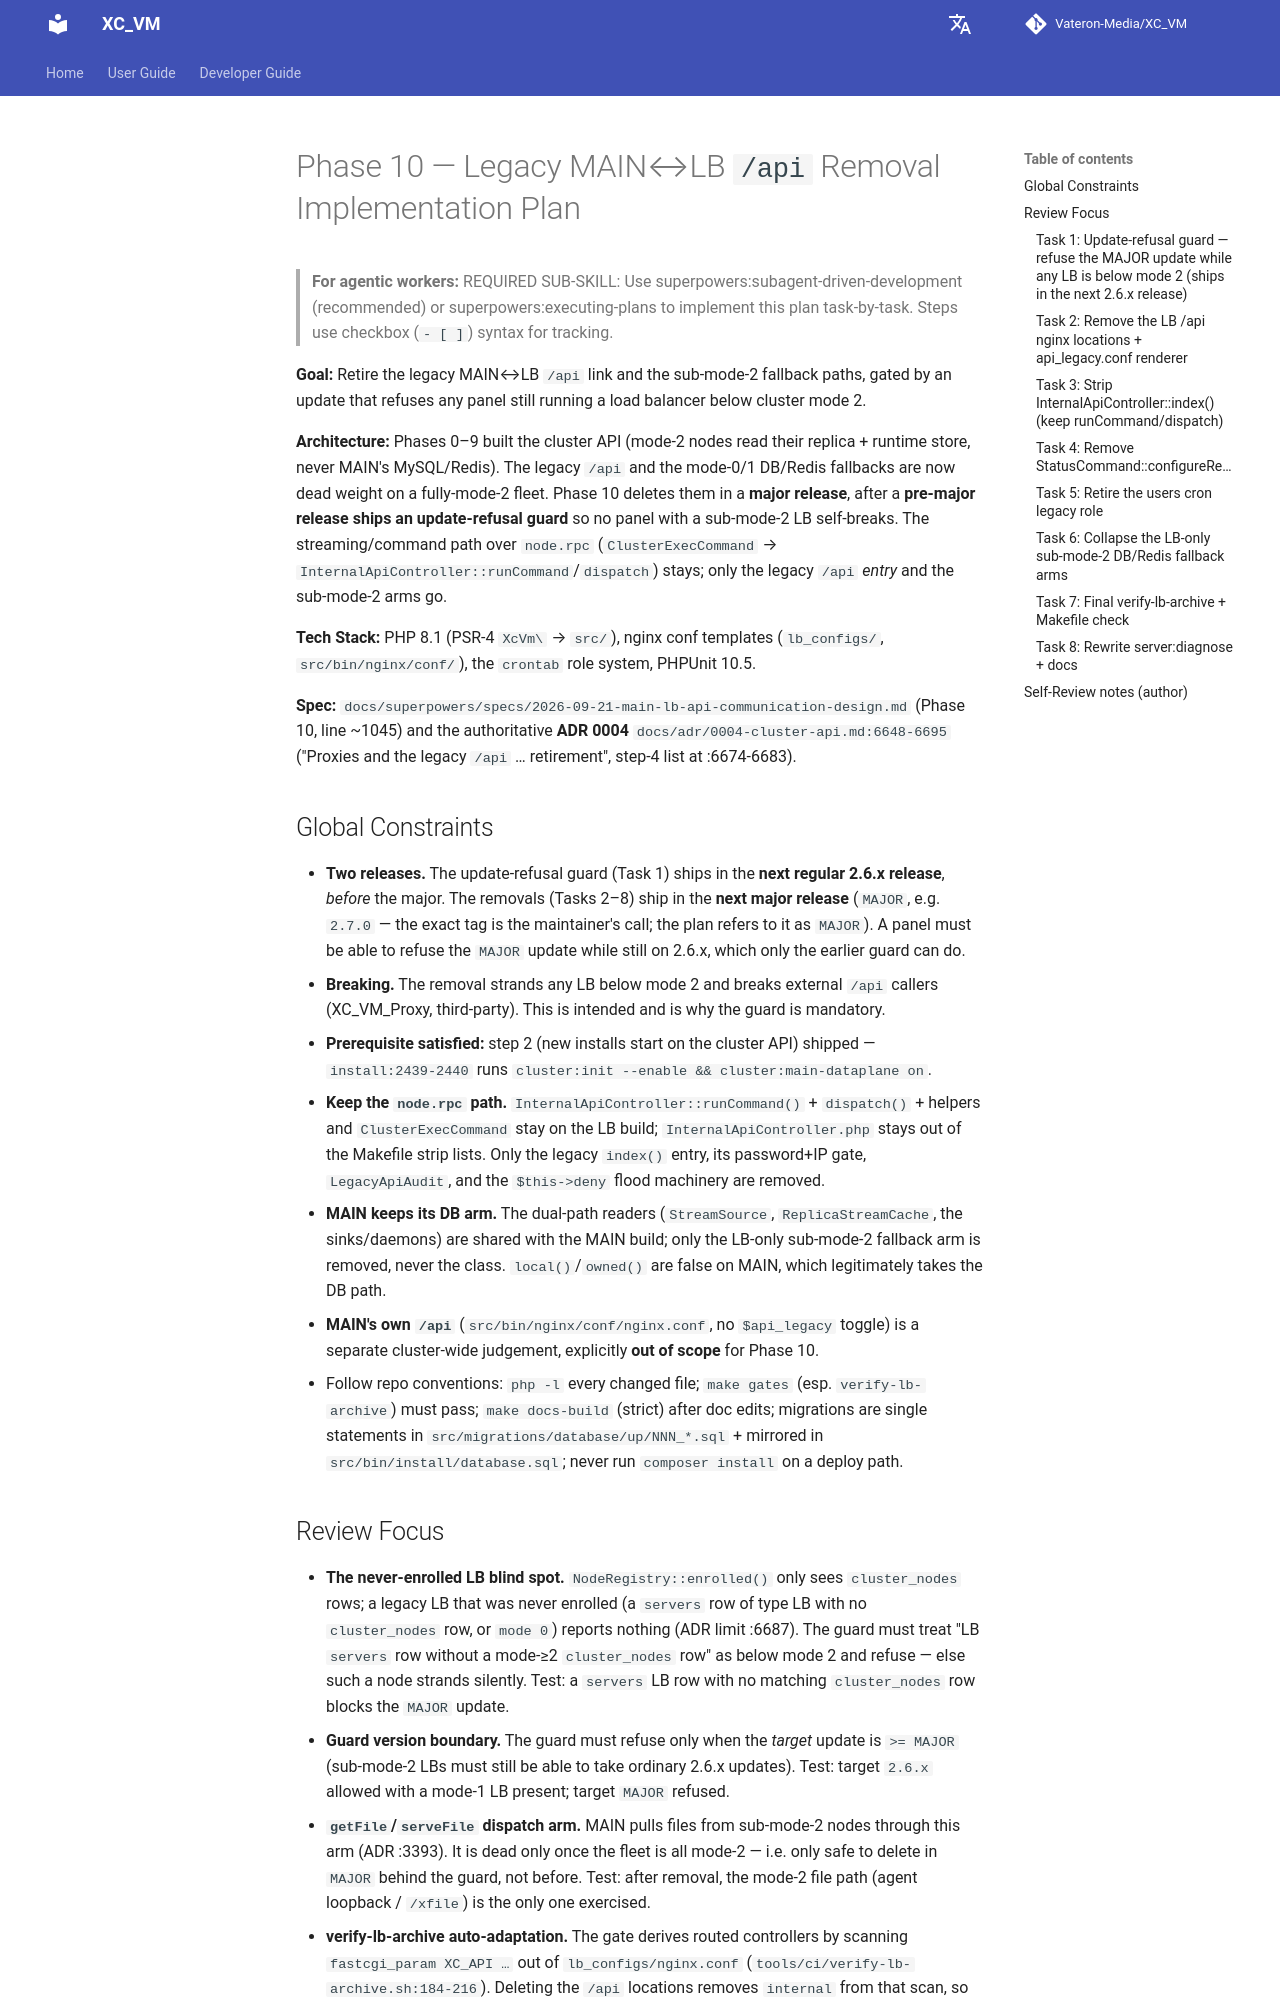

repository: Vateron-Media/XC_VM · page: 2.7.4/superpowers/plans/2026-10-13-phase10-legacy-api-removal/index.html · generator: mkdocs

# Phase 10 — Legacy MAIN↔LB `/api` Removal Implementation Plan

> **For agentic workers:** REQUIRED SUB-SKILL: Use superpowers:subagent-driven-development (recommended) or superpowers:executing-plans to implement this plan task-by-task. Steps use checkbox (`- [ ]`) syntax for tracking.

**Goal:** Retire the legacy MAIN↔LB `/api` link and the sub-mode-2 fallback paths, gated by an update that refuses any panel still running a load balancer below cluster mode 2.

**Architecture:** Phases 0–9 built the cluster API (mode-2 nodes read their replica + runtime store, never MAIN's MySQL/Redis). The legacy `/api` and the mode-0/1 DB/Redis fallbacks are now dead weight on a fully-mode-2 fleet. Phase 10 deletes them in a **major release**, after a **pre-major release ships an update-refusal guard** so no panel with a sub-mode-2 LB self-breaks. The streaming/command path over `node.rpc` (`ClusterExecCommand` → `InternalApiController::runCommand`/`dispatch`) stays; only the legacy `/api` *entry* and the sub-mode-2 arms go.

**Tech Stack:** PHP 8.1 (PSR-4 `XcVm\` → `src/`), nginx conf templates (`lb_configs/`, `src/bin/nginx/conf/`), the `crontab` role system, PHPUnit 10.5.

**Spec:** `docs/superpowers/specs/2026-09-21-main-lb-api-communication-design.md` (Phase 10, line ~1045) and the authoritative **ADR 0004** `docs/adr/0004-cluster-api.md:6648-6695` ("Proxies and the legacy `/api` … retirement", step-4 list at :6674-6683).

## Global Constraints

- **Two releases.** The update-refusal guard (Task 1) ships in the **next regular 2.6.x release**, *before* the major. The removals (Tasks 2–8) ship in the **next major release** (`MAJOR`, e.g. `2.7.0` — the exact tag is the maintainer's call; the plan refers to it as `MAJOR`). A panel must be able to refuse the `MAJOR` update while still on 2.6.x, which only the earlier guard can do.
- **Breaking.** The removal strands any LB below mode 2 and breaks external `/api` callers (XC_VM_Proxy, third-party). This is intended and is why the guard is mandatory.
- **Prerequisite satisfied:** step 2 (new installs start on the cluster API) shipped — `install:2439-2440` runs `cluster:init --enable && cluster:main-dataplane on`.
- **Keep the `node.rpc` path.** `InternalApiController::runCommand()` + `dispatch()` + helpers and `ClusterExecCommand` stay on the LB build; `InternalApiController.php` stays out of the Makefile strip lists. Only the legacy `index()` entry, its password+IP gate, `LegacyApiAudit`, and the `$this->deny` flood machinery are removed.
- **MAIN keeps its DB arm.** The dual-path readers (`StreamSource`, `ReplicaStreamCache`, the sinks/daemons) are shared with the MAIN build; only the LB-only sub-mode-2 fallback arm is removed, never the class. `local()`/`owned()` are false on MAIN, which legitimately takes the DB path.
- **MAIN's own `/api`** (`src/bin/nginx/conf/nginx.conf`, no `$api_legacy` toggle) is a separate cluster-wide judgement, explicitly **out of scope** for Phase 10.
- Follow repo conventions: `php -l` every changed file; `make gates` (esp. `verify-lb-archive`) must pass; `make docs-build` (strict) after doc edits; migrations are single statements in `src/migrations/database/up/NNN_*.sql` + mirrored in `src/bin/install/database.sql`; never run `composer install` on a deploy path.
